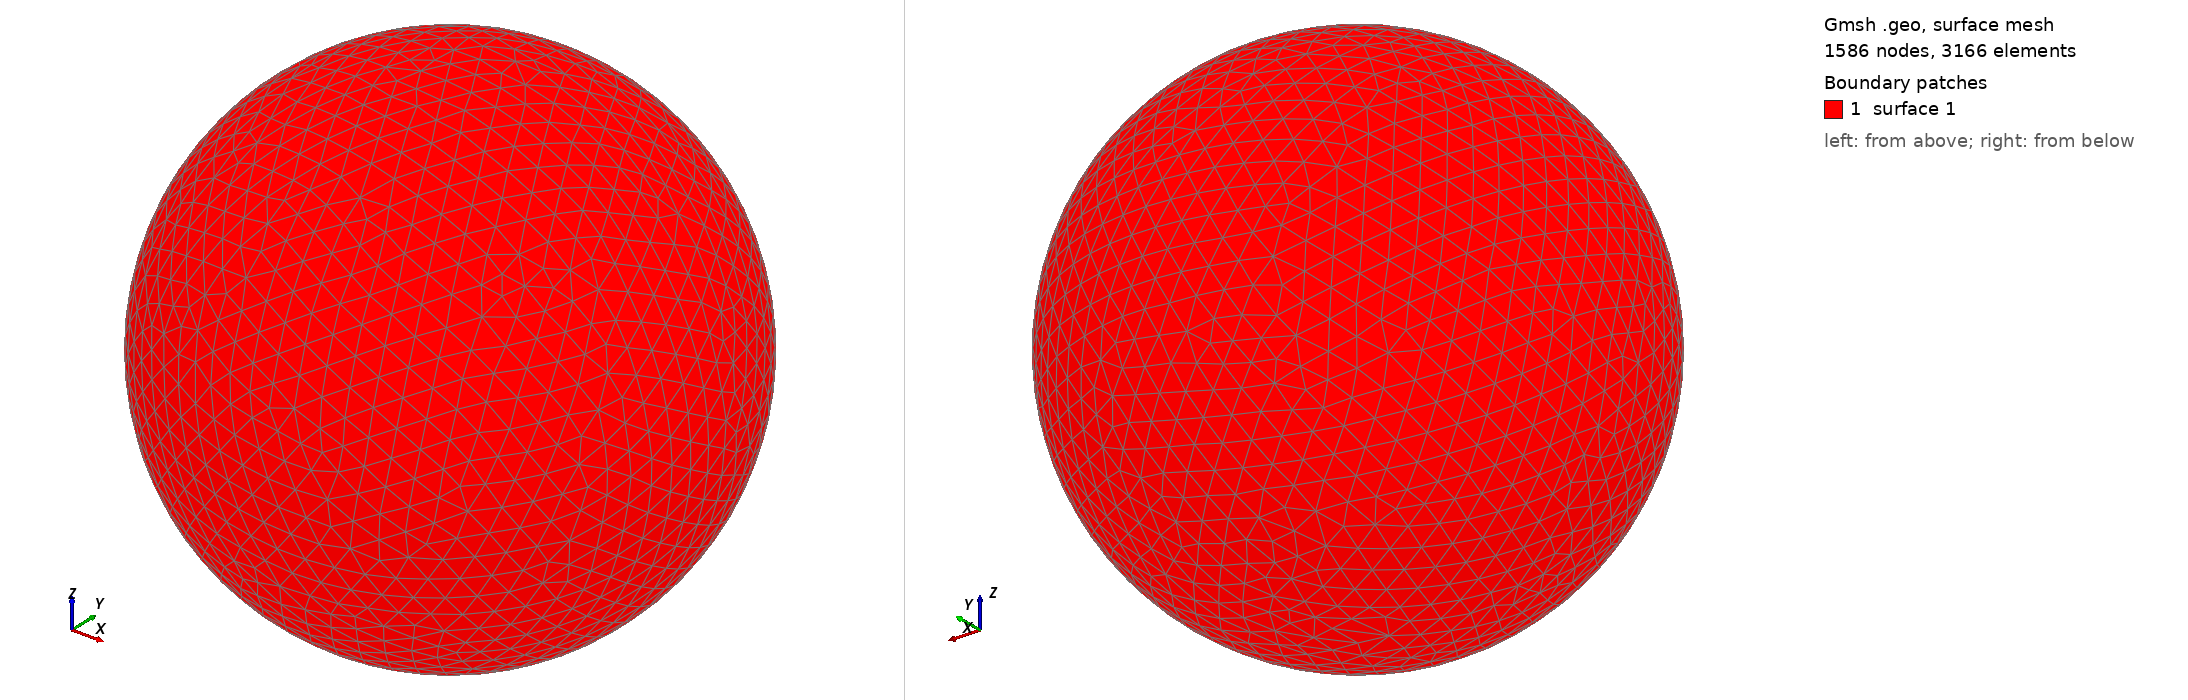

Gmsh geometry script, surface-meshed: 1586 nodes, 3166 surface elements. Boundary patches (legend numbers): 1 surface 1. Left view from above one corner, right view from below the opposite corner. The script declares no physical surfaces, so the legend lists its geometric surfaces. The drawing asked Gmsh for element sizes between 1% and 20% of the model's largest extent; the script's own settings can give other sizes.

=== shot1059.geo (drawn) ===
SetFactory("OpenCASCADE");
Point(1) = {0,0,0,0};
Sphere(1) = {0,0,0,0.01522000};
MeshSize{ PointsOf{ Surface{:}; } } = 0.001522000;
Mesh.ElementOrder=1;
Mesh.Format=39;
